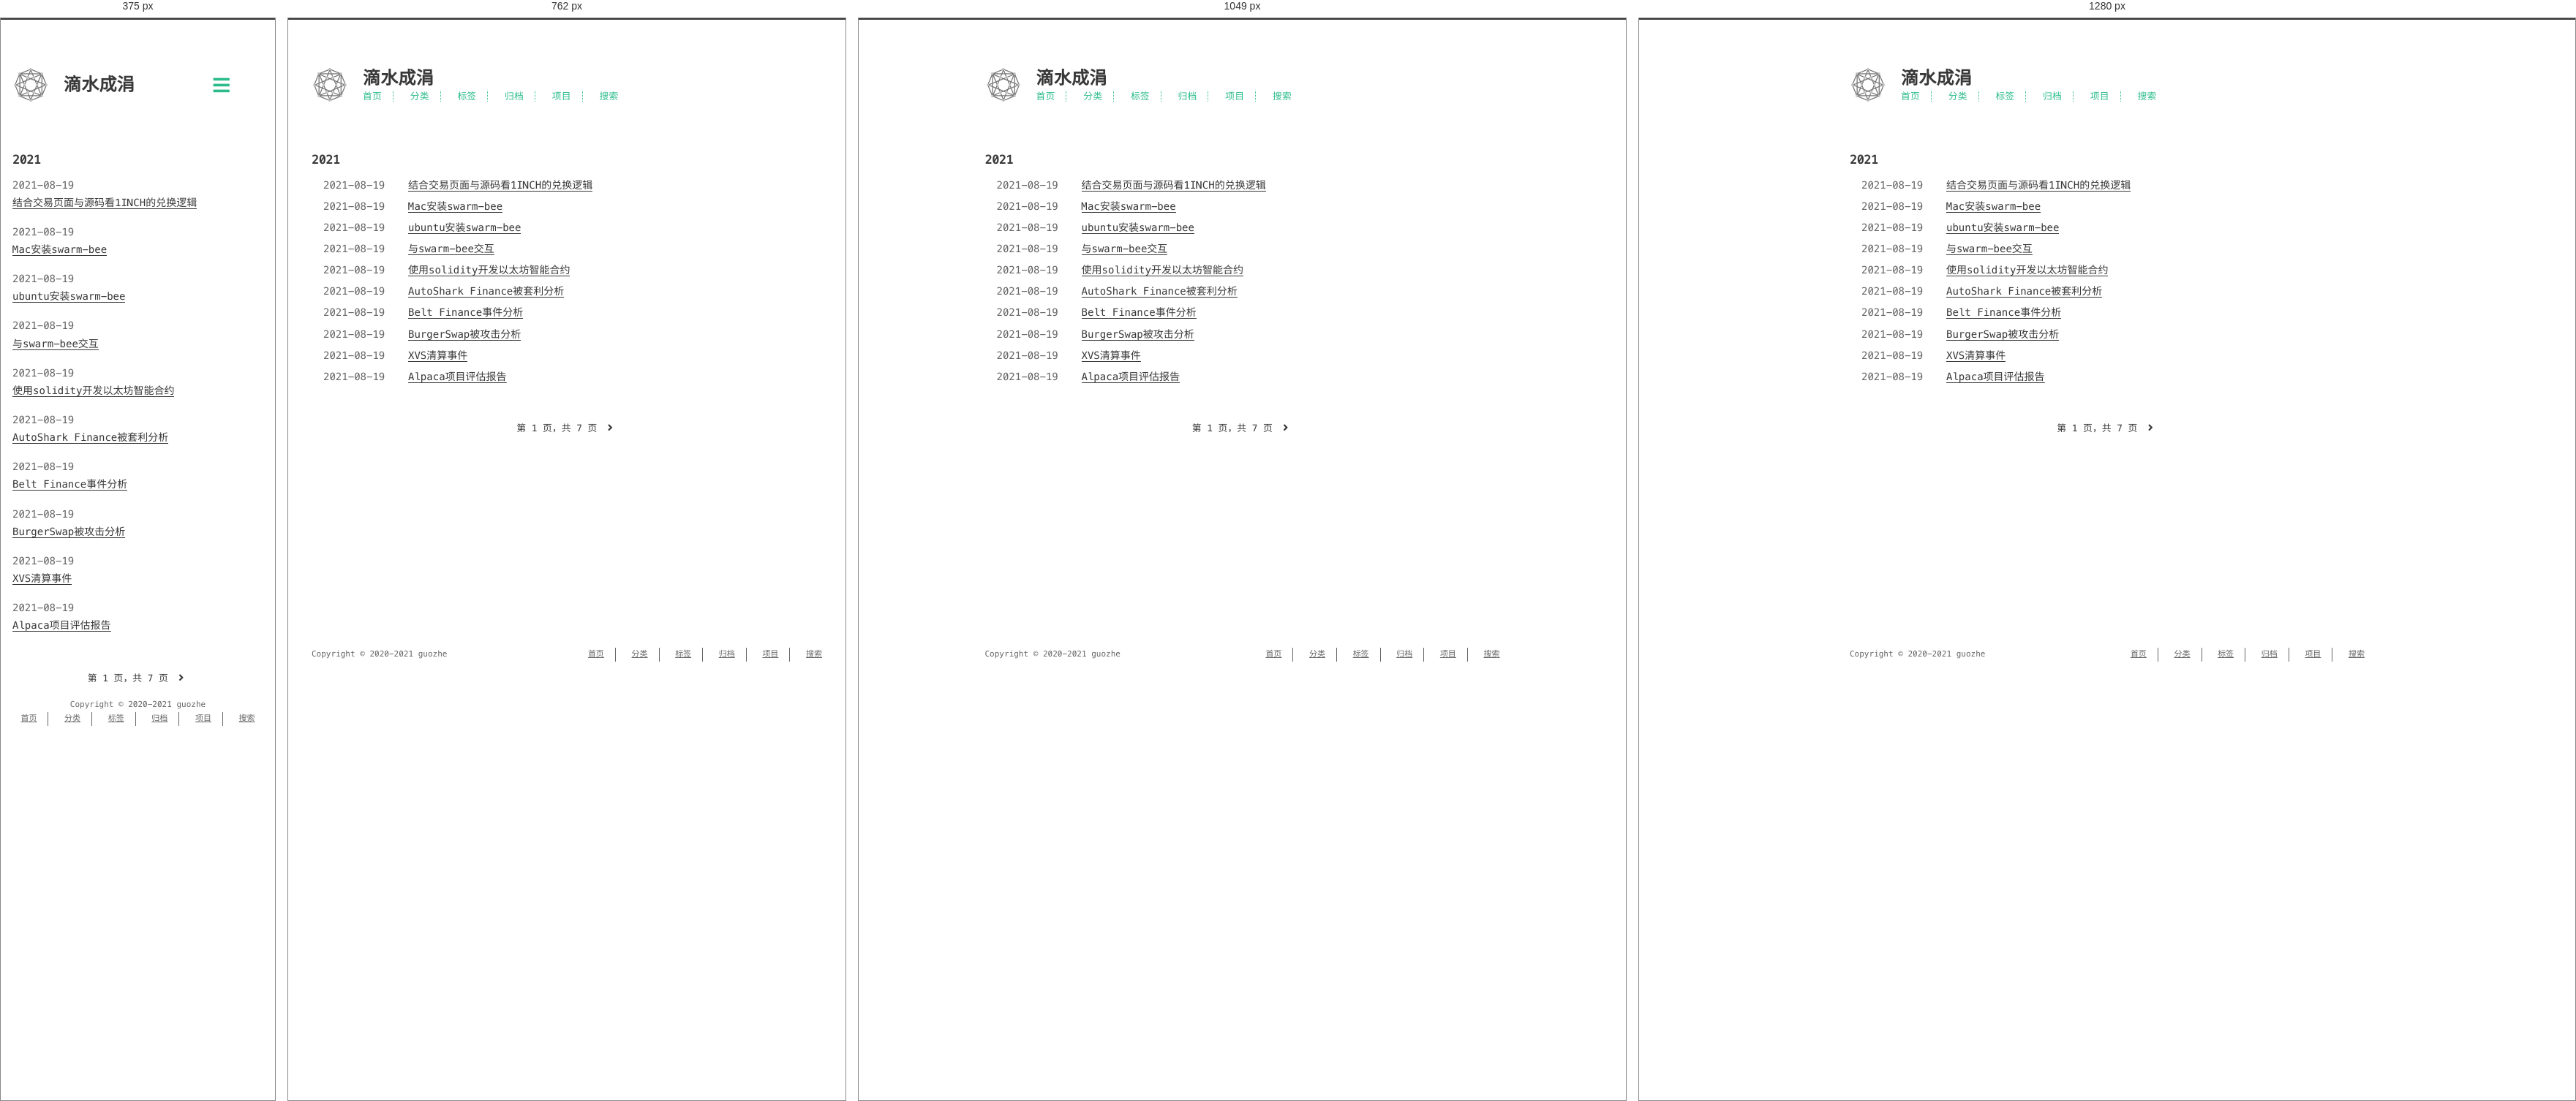
Rendered at 375 px, 762 px, 1049 px and 1280 px, left to right.

<!-- file: index.html -->
<!DOCTYPE html>
<html lang=zh>
<head>
    <!-- so meta -->
    <meta charset="utf-8">
    <meta http-equiv="X-UA-Compatible" content="IE=edge">
    <meta name="HandheldFriendly" content="True">
    <meta name="viewport" content="width=device-width, initial-scale=1, maximum-scale=1" />
    <meta property="og:type" content="website">
<meta property="og:title" content="滴水成涓">
<meta property="og:url" content="https://guozhe001.github.io/tags/%E5%8C%BA%E5%9D%97%E9%93%BE/index.html">
<meta property="og:site_name" content="滴水成涓">
<meta property="og:locale" content="zh_CN">
<meta property="article:author" content="guozhe">
<meta name="twitter:card" content="summary">
    
    
      
        
          <link rel="shortcut icon" href="/images/favicon.ico">
        
      
      
        
          <link rel="icon" type="image/png" href="/images/favicon-192x192.png" sizes="192x192">
        
      
      
        
          <link rel="apple-touch-icon" sizes="180x180" href="/images/apple-touch-icon.png">
        
      
    
    <!-- title -->
    <title>标签: blockchain</title>
    <!-- styles -->
    
<link rel="stylesheet" href="/css/style.css">

    <!-- persian styles -->
    
      
<link rel="stylesheet" href="/css/rtl.css">

    
    <!-- rss -->
    
    
<meta name="generator" content="Hexo 5.4.0"><link rel="alternate" href="/atom.xml" title="滴水成涓" type="application/atom+xml">
</head>

<body class="max-width mx-auto px3 ltr">
    
    <div class="content index py4">
        
          <header id="header">
  <a href="/">
  
    
      <div id="logo" style="background-image: url(/images/favicon.gif);"></div>
    
  
    <div id="title">
      <h1>滴水成涓</h1>
    </div>
  </a>
  <div id="nav">
    <ul>
      <li class="icon">
        <a href="#"><i class="fas fa-bars fa-2x"></i></a>
      </li>
       
        <li><a href="/">首页</a></li>
       
        <li><a href="/categories/">分类</a></li>
       
        <li><a href="/tags/">标签</a></li>
       
        <li><a href="/archives/">归档</a></li>
       
        <li><a target="_blank" rel="noopener" href="https://github.com/guozhe001">项目</a></li>
       
        <li><a href="/search/">搜索</a></li>
      
    </ul>
  </div>
</header>

        
        <div id="archive">
  <ul class="post-list">
    
    
    
    
      
      
      
      
        <h2>2021</h2>
      
      <li class="post-item">
        
    <div class="meta">
      
        
          <time datetime="2021-08-19T14:08:39.000Z" itemprop="datePublished">2021-08-19</time>
        
      
    </div>


        <span>
    
        <a class="" href="/2021/08/19/blockchain/eth/DeFi/%E7%BB%93%E5%90%88%E6%BA%90%E7%A0%81%E7%9C%8B1inch%E7%9A%84%E5%85%91%E6%8D%A2%E9%80%BB%E8%BE%91/">结合交易页面与源码看1INCH的兑换逻辑</a>
    


</span>
      </li>
    
      
      
      
      
      <li class="post-item">
        
    <div class="meta">
      
        
          <time datetime="2021-08-19T14:08:39.000Z" itemprop="datePublished">2021-08-19</time>
        
      
    </div>


        <span>
    
        <a class="" href="/2021/08/19/blockchain/eth/storage/Mac%E5%AE%89%E8%A3%85swarm-bee/">Mac安装swarm-bee</a>
    


</span>
      </li>
    
      
      
      
      
      <li class="post-item">
        
    <div class="meta">
      
        
          <time datetime="2021-08-19T14:08:39.000Z" itemprop="datePublished">2021-08-19</time>
        
      
    </div>


        <span>
    
        <a class="" href="/2021/08/19/blockchain/eth/storage/ubuntu%E5%AE%89%E8%A3%85swarm-bee/">ubuntu安装swarm-bee</a>
    


</span>
      </li>
    
      
      
      
      
      <li class="post-item">
        
    <div class="meta">
      
        
          <time datetime="2021-08-19T14:08:38.998Z" itemprop="datePublished">2021-08-19</time>
        
      
    </div>


        <span>
    
        <a class="" href="/2021/08/19/blockchain/eth/storage/%E4%B8%8Eswarm-bee%E4%BA%A4%E4%BA%92/">与swarm-bee交互</a>
    


</span>
      </li>
    
      
      
      
      
      <li class="post-item">
        
    <div class="meta">
      
        
          <time datetime="2021-08-19T14:08:38.714Z" itemprop="datePublished">2021-08-19</time>
        
      
    </div>


        <span>
    
        <a class="" href="/2021/08/19/blockchain/eth/%E5%A6%82%E4%BD%95%E5%BC%80%E5%8F%91%E4%BB%A5%E5%A4%AA%E5%9D%8A%E6%99%BA%E8%83%BD%E5%90%88%E7%BA%A6/">使用solidity开发以太坊智能合约</a>
    


</span>
      </li>
    
      
      
      
      
      <li class="post-item">
        
    <div class="meta">
      
        
          <time datetime="2021-08-19T14:08:38.713Z" itemprop="datePublished">2021-08-19</time>
        
      
    </div>


        <span>
    
        <a class="" href="/2021/08/19/blockchain/eth/Exploit&Attack/AutoShark-Finance%E8%A2%AB%E5%A5%97%E5%88%A9%E5%88%86%E6%9E%90/">AutoShark Finance被套利分析</a>
    


</span>
      </li>
    
      
      
      
      
      <li class="post-item">
        
    <div class="meta">
      
        
          <time datetime="2021-08-19T14:08:38.713Z" itemprop="datePublished">2021-08-19</time>
        
      
    </div>


        <span>
    
        <a class="" href="/2021/08/19/blockchain/eth/Exploit&Attack/Belt%20Finance%E4%BA%8B%E4%BB%B6%E5%88%86%E6%9E%90/">Belt Finance事件分析</a>
    


</span>
      </li>
    
      
      
      
      
      <li class="post-item">
        
    <div class="meta">
      
        
          <time datetime="2021-08-19T14:08:38.713Z" itemprop="datePublished">2021-08-19</time>
        
      
    </div>


        <span>
    
        <a class="" href="/2021/08/19/blockchain/eth/Exploit&Attack/BurgerSwap%E8%A2%AB%E6%94%BB%E5%87%BB%E5%88%86%E6%9E%90/">BurgerSwap被攻击分析</a>
    


</span>
      </li>
    
      
      
      
      
      <li class="post-item">
        
    <div class="meta">
      
        
          <time datetime="2021-08-19T14:08:38.713Z" itemprop="datePublished">2021-08-19</time>
        
      
    </div>


        <span>
    
        <a class="" href="/2021/08/19/blockchain/eth/Exploit&Attack/XVS%E6%B8%85%E7%AE%97%E4%BA%8B%E4%BB%B6/">XVS清算事件</a>
    


</span>
      </li>
    
      
      
      
      
      <li class="post-item">
        
    <div class="meta">
      
        
          <time datetime="2021-08-19T14:08:38.713Z" itemprop="datePublished">2021-08-19</time>
        
      
    </div>


        <span>
    
        <a class="" href="/2021/08/19/blockchain/eth/Exploit&Attack/%E9%A1%B9%E7%9B%AE%E8%AF%84%E4%BC%B0%E6%8A%A5%E5%91%8A/">Alpaca项目评估报告</a>
    


</span>
      </li>
    
  </ul>
  
    <div class="pagination">
        
        <span class="page-number">第 1 页，共 7 页</span>
        
            <a href="/tags/%E5%8C%BA%E5%9D%97%E9%93%BE/page/2/"><i class="fas fa-angle-right"></i>
            </a>
        
    </div>


</div>

        
        <footer id="footer">
  <div class="footer-left">
    Copyright &copy;
    
    
    2020-2021
    guozhe
  </div>
  <div class="footer-right">
    <nav>
      <ul>
         
          <li><a href="/">首页</a></li>
         
          <li><a href="/categories/">分类</a></li>
         
          <li><a href="/tags/">标签</a></li>
         
          <li><a href="/archives/">归档</a></li>
         
          <li><a target="_blank" rel="noopener" href="https://github.com/guozhe001">项目</a></li>
         
          <li><a href="/search/">搜索</a></li>
        
      </ul>
    </nav>
  </div>
</footer>

    </div>
    <!-- styles -->

<link rel="stylesheet" href="/lib/font-awesome/css/all.min.css">


<link rel="stylesheet" href="/lib/justified-gallery/css/justifiedGallery.min.css">


    <!-- jquery -->

<script src="/lib/jquery/jquery.min.js"></script>


<script src="/lib/justified-gallery/js/jquery.justifiedGallery.min.js"></script>

<!-- clipboard -->


<script src="/js/main.js"></script>

<!-- search -->

<!-- Google Analytics -->

<!-- Baidu Analytics -->

<!-- Cloudflare Analytics -->

<!-- Umami Analytics -->

<!-- Disqus Comments -->


</body>
</html>


/* @media block from style.css */
@media (min-width: 540px) {
  .image-wrap {
    flex-direction: row;
    margin-bottom: 2rem;
  }
  .image-wrap .image-block {
    flex: 1 0 35%;
    margin-right: 2rem;
  }
  .image-wrap p {
    flex: 1 0 65%;
  }
}

/* @media block from style.css */
@media (max-width: 480px) {
  .px3 {
    padding-right: 1rem;
    padding-left: 1rem;
  }
  .my4 {
    margin-top: 2rem;
    margin-bottom: 2rem;
  }
}

/* @media block from style.css */
@media (min-width: 480px) {
  p {
    text-align: justify;
  }
}

/* @media block from style.css */
@media screen and (max-width: 480px) {
  #header #title {
    display: table;
    margin-right: 5rem;
    min-height: 50px;
  }
  #header #title h1 {
    display: table-cell;
    vertical-align: middle;
  }
  #header #nav ul a:hover {
    background: none;
  }
  #header #nav ul li {
    display: none;
    border-right: 0;
  }
  #header #nav ul li.icon {
    position: absolute;
    top: 77px;
    right: 1rem;
    display: inline-block;
  }
  #header #nav ul.responsive li {
    display: block;
  }
  #header #nav li:not(:first-child) {
    padding-top: 1rem;
    padding-left: 70px;
    font-size: 1rem;
  }
}

/* @media block from style.css */
@media screen and (max-width: 500px) {
  #header-post {
    display: none;
  }
}

/* @media block from style.css */
@media screen and (max-width: 900px) {
  #header-post #menu-icon {
    display: none;
  }
  #header-post #actions {
    display: none;
  }
}

/* @media block from style.css */
@media screen and (max-width: 1199px) {
  #header-post #toc {
    display: none;
  }
}

/* @media block from style.css */
@media screen and (min-width: 900px) {
  #header-post #menu-icon-tablet {
    display: none !important;
  }
  #header-post #top-icon-tablet {
    display: none !important;
  }
}

/* @media block from style.css */
@media screen and (min-width: 1199px) {
  #header-post #actions {
    width: auto;
  }
  #header-post #actions ul {
    display: inline-block;
    float: right;
  }
  #header-post #actions .info {
    display: inline;
    float: left;
    margin-right: 2rem;
    font-style: italic;
  }
}

/* @media block from style.css */
@media screen and (min-width: 500px) {
  #footer-post-container {
    display: none;
  }
}

/* @media block from style.css */
@media (min-width: 480px) {
  .post-list .post-item {
    display: flex;
    margin-bottom: 5px;
  }
  .post-list .post-item .meta {
    text-align: left;
  }
}

/* @media block from style.css */
@media (min-width: 480px) {
  .article-tag,
  .article-category {
    display: inline;
  }
  .article-tag:before,
  .article-category:before {
    content: "|";
  }
}

/* @media block from style.css */
@media (min-width: 480px) {
  #archive .post-list .post-item {
    display: flex;
    margin-bottom: 5px;
    margin-left: 1rem;
  }
  #archive .post-list .post-item .meta {
    text-align: left;
  }
}

/* @media block from style.css */
@media (min-width: 39rem) {
  #footer {
    display: flex;
    flex-flow: row wrap;
    justify-content: space-between;
    align-items: center;
    align-content: center;
    margin-bottom: 20px;
  }
  #footer .footer-left {
    align-self: flex-start;
    margin-right: 20px;
  }
  #footer .footer-right {
    align-self: flex-end;
  }
}

/* @media block from rtl.css */
@media screen and (min-width: 480px) {
  .rtl .post-list .post-item .meta {
    text-align: left;
  }
}

/* @media block from rtl.css */
@media screen and (max-width: 480px) {
  .rtl #header #title {
    margin-left: 5rem;
    margin-right: 0;
  }
  .rtl #header #nav ul li {
    left: 1rem;
    right: auto;
    border: 0;
  }
}